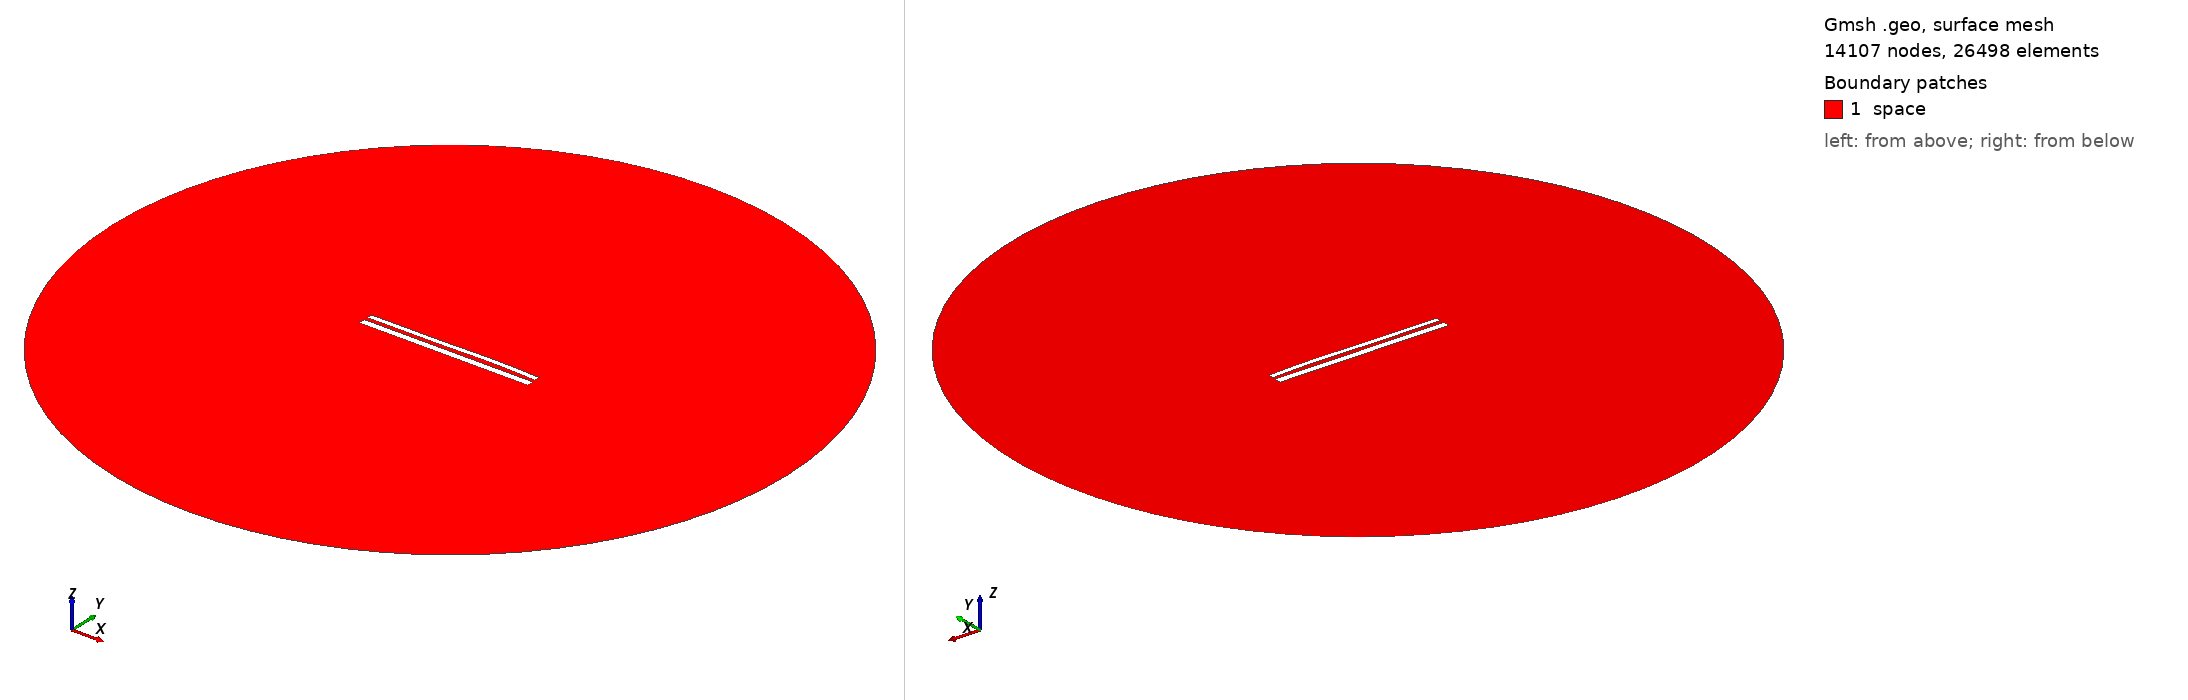

Gmsh geometry script, surface-meshed: 14107 nodes, 26498 surface elements. Boundary patches (legend numbers): 1 space. Left view from above one corner, right view from below the opposite corner. Legend entries are the model's physical surfaces. The drawing asked Gmsh for element sizes between 1% and 20% of the model's largest extent; the script's own settings can give other sizes.

=== 11229.geo (drawn) ===
//---------------------------------------
// Geometry kernel
//---------------------------------------

SetFactory("OpenCASCADE");



//---------------------------------------
// Parameters of the geometry
//---------------------------------------

// Overetch of the upper plate
overetch = 0.375;

// Distance between the plates
distance = 2.0;

// Discretization over the x axis (for the deformation)
nx = 50; 

// Length of the plate
L = 100 - overetch; 

// Number of modes
n = 4; 

// 1st mode coefficient
coeff(1) = 0.15;
beta(1) = 0.596864 * 3.1415926535 / L;

// 2nd mode coefficient
coeff(2) = 0.15;
beta(2) = 1.49418 * 3.1415926535 / L;

// 3rd mode coefficient
coeff(3) = -0.15;
beta(3) = 2.50025 * 3.1415926535 / L;

// 4th mode coefficient
coeff(4) = 0.07499999999999998;
beta(4) = 3.49999 * 3.1415926535 / L;



//---------------------------------------
// Upper plate (deformed rectangle)
//---------------------------------------

// Coordiantes of the upper plate
xmin = -50;
xmax = 50 - overetch;

// Height of the upper plate
yheight = 4 - 2 * overetch;

// Indexes of the points
UpperID[] = {};
LowerID[] = {};
LeftID[] = {};
RightID[] = {};

// Point index
p = 1;

// Horizontal edges
For i In {1:nx}
    x = xmin + (i-1)*(xmax - xmin)/(nx-1);

    y_bottom = distance / 2 + overetch;
    For j In {1:n}
        C = (Cosh(beta(j)*L) + Cos(beta(j)*L)) / (Sinh(beta(j)*L) + Sin(beta(j)*L));
        y_bottom  = y_bottom + coeff(j) * (Cosh(beta(j)*(x+50)) - Cos(beta(j)*(x+50)) - C * (Sinh(beta(j)*(x+50)) - Sin(beta(j)*(x+50))));
    EndFor

    y_top = y_bottom + yheight;

    Point(p) = {x, y_top, 0, 1.0};
    UpperID[i] = p;
    p = p + 1;

    Point(p) = {x, y_bottom, 0, 1.0};
    LowerID[i] = p;
    p = p + 1;
EndFor

// Create point lists
UpperPts[] = {}; LowerPts[] = {};
For i In {1:nx}
  UpperPts[] += {UpperID[i]};
  LowerPts[] += {LowerID[i]};
EndFor

// Build splines
Spline(1) = {UpperPts[]};
Spline(2) = {LowerPts[]};
Line(3) = {LowerPts[nx-1], UpperPts[nx-1]};
Line(4) = {LowerPts[0], UpperPts[0]};

// Build the plane surface
Curve Loop(1) = {2, 3, -1, -4};
Plane Surface(1) = {1};



//---------------------------------------
// Lower plate (rectangle)
//---------------------------------------

// Vertices
Point(1001) = {-50, -1, 0, 1.0};
Point(1002) = { 50, -1, 0, 1.0};
Point(1003) = { 50,  -5, 0, 1.0};
Point(1004) = {-50,  -5, 0, 1.0};

// Edges
Line(5) = {1001, 1002};
Line(6) = {1002, 1003};
Line(7) = {1003, 1004};
Line(8) = {1004, 1001};

// Plane surface
Line Loop(2) = {5, 6, 7, 8};
Plane Surface(2) = {2}; 



//---------------------------------------
// Outer (fictious) boundary
//---------------------------------------

// Points
Point(1005) = {0, 0, 0};       // Center
Point(1006) = {200, 0, 0};     // Start point
Point(1007) = {0, 200, 0};     // 90 degrees
Point(1008) = {-200, 0, 0};    // 180 degrees
Point(1009) = {0, -200, 0};    // 270 degrees

// Circle arcs (each needs start, center, end)
Circle(9) = {1006, 1005, 1007};
Circle(10) = {1007, 1005, 1008};
Circle(11) = {1008, 1005, 1009};
Circle(12) = {1009, 1005, 1006};

// Plane surface for the entire domain
Curve Loop(3) = {9, 10, 11, 12};
Surface(3) = {3};

// Subtract the plates from the whole domain to obtain the actual domain where we want to solve the equations
BooleanDifference{ Surface{3}; Delete; }{ Surface{1}; Surface{2}; Delete; }




//---------------------------------------
// Transfinite Lines/Curves
//---------------------------------------

// Set the number of points on the boundaries
r = 7;

// Plates
Transfinite Curve {1, 2} = 50*r Using Progression 1;
Transfinite Curve {3, 4} = 2*r Using Progression 1;
Transfinite Line {5, 7} = 50*r Using Progression 1;
Transfinite Line {6, 8} = 2*r Using Progression 1;

// Outer boundary
Transfinite Line {9, 10, 11, 12} = 20 Using Progression 1;



//---------------------------------------
// Physical groups
//---------------------------------------                

// Physical curves (boundaries)
Physical Line("force_segment", 10) = {2};
Physical Line("upper_plate", 11) = {1, 3, 4};
Physical Line("lower_plate", 12) = {5, 6, 7, 8};
Physical Line("boundary", 20) = {9, 10, 11, 12};

// Physical Surfaces
Physical Surface("space", 30) = {3};



//---------------------------------------
// 6. Generate the Mesh
//---------------------------------------

// 2D mesh generation
Mesh 2;
